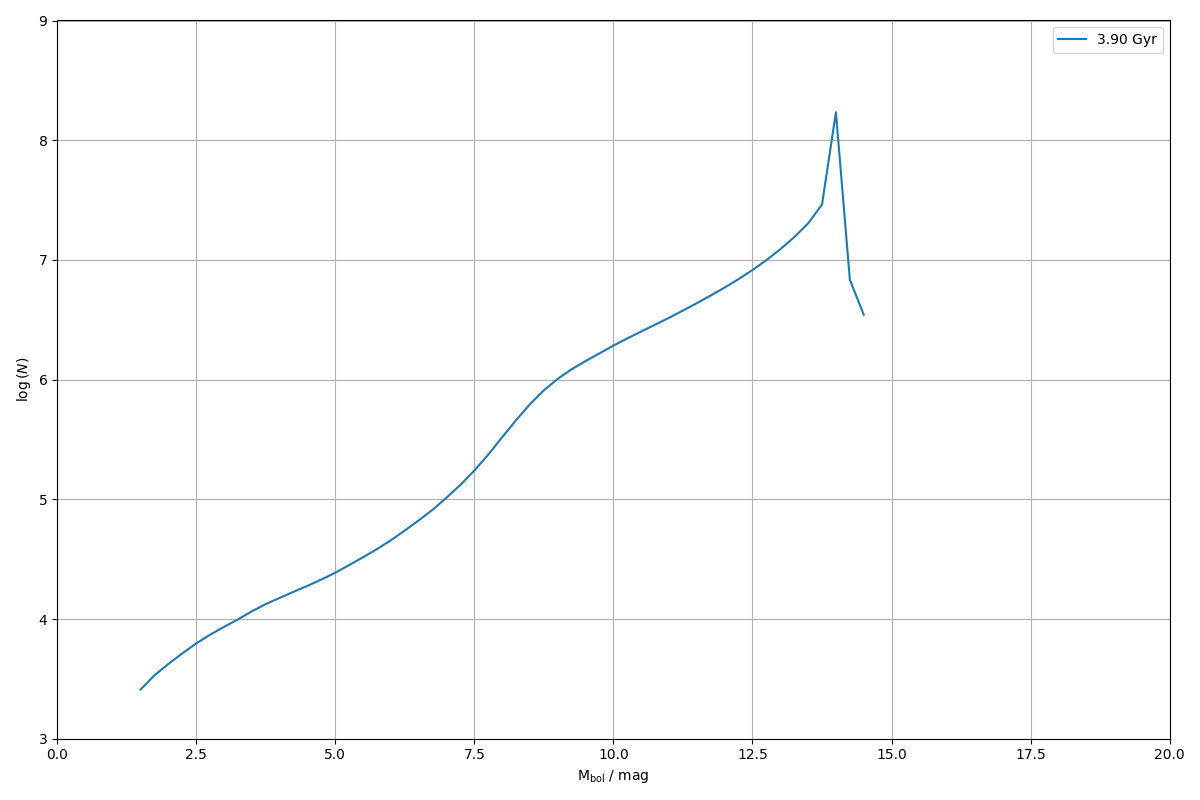

Values plotted in this chart, from the file beside it:
0.000000000000000000e+00, 0.000000000000000000e+00
2.500000000000000000e-01, 0.000000000000000000e+00
5.000000000000000000e-01, 0.000000000000000000e+00
7.500000000000000000e-01, 0.000000000000000000e+00
1.000000000000000000e+00, 0.000000000000000000e+00
1.250000000000000000e+00, 0.000000000000000000e+00
1.500000000000000000e+00, 2.577607582554002875e+03
1.750000000000000000e+00, 3.387433720693718442e+03
2.000000000000000000e+00, 4.213477522122326263e+03
2.250000000000000000e+00, 5.157814476534216737e+03
2.500000000000000000e+00, 6.252485651699802474e+03
2.750000000000000000e+00, 7.399289219216321726e+03
3.000000000000000000e+00, 8.592707967077369176e+03
3.250000000000000000e+00, 9.922359850274740893e+03
3.500000000000000000e+00, 1.159843399938095536e+04
3.750000000000000000e+00, 1.332846043723118964e+04
4.000000000000000000e+00, 1.499899531746815592e+04
4.250000000000000000e+00, 1.689222743755984629e+04
4.500000000000000000e+00, 1.892860454140770526e+04
4.750000000000000000e+00, 2.137790015470339131e+04
5.000000000000000000e+00, 2.436388061297324020e+04
5.250000000000000000e+00, 2.824383044181575315e+04
5.500000000000000000e+00, 3.282824797668131214e+04
5.750000000000000000e+00, 3.838531748211823287e+04
6.000000000000000000e+00, 4.550546743764582061e+04
6.250000000000000000e+00, 5.492018246268863004e+04
6.500000000000000000e+00, 6.667825742399021692e+04
6.750000000000000000e+00, 8.182062137064778653e+04
7.000000000000000000e+00, 1.032559234744920104e+05
7.250000000000000000e+00, 1.320223904239297553e+05
7.500000000000000000e+00, 1.739918738911577384e+05
7.750000000000000000e+00, 2.362166708531182667e+05
8.000000000000000000e+00, 3.301801562401927076e+05
8.250000000000000000e+00, 4.584629907121593133e+05
8.500000000000000000e+00, 6.230182037321761018e+05
8.750000000000000000e+00, 8.138281060852688970e+05
9.000000000000000000e+00, 1.015474074837480439e+06
9.250000000000000000e+00, 1.221095364905954804e+06
9.500000000000000000e+00, 1.430305436641280539e+06
9.750000000000000000e+00, 1.656524469682627358e+06
1.000000000000000000e+01, 1.923831551337366225e+06
1.025000000000000000e+01, 2.209756625767995138e+06
1.050000000000000000e+01, 2.521559408289013896e+06
1.075000000000000000e+01, 2.878054359710510820e+06
1.100000000000000000e+01, 3.283726842982649338e+06
1.125000000000000000e+01, 3.774691966817879584e+06
1.150000000000000000e+01, 4.354761022487237118e+06
1.175000000000000000e+01, 5.044011334532427602e+06
1.200000000000000000e+01, 5.877539440501299687e+06
1.225000000000000000e+01, 6.915719690674109384e+06
1.250000000000000000e+01, 8.233377889727303758e+06
1.275000000000000000e+01, 9.955771301103094593e+06
1.300000000000000000e+01, 1.228511539893909730e+07
1.325000000000000000e+01, 1.547638649650561996e+07
1.350000000000000000e+01, 2.019860923854873329e+07
1.375000000000000000e+01, 2.898001176874916628e+07
1.400000000000000000e+01, 1.712441596769608259e+08
1.425000000000000000e+01, 6.845814524970554747e+06
1.450000000000000000e+01, 3.484167033243192360e+06
1.475000000000000000e+01, 0.000000000000000000e+00
1.500000000000000000e+01, 0.000000000000000000e+00
... 19 more rows
